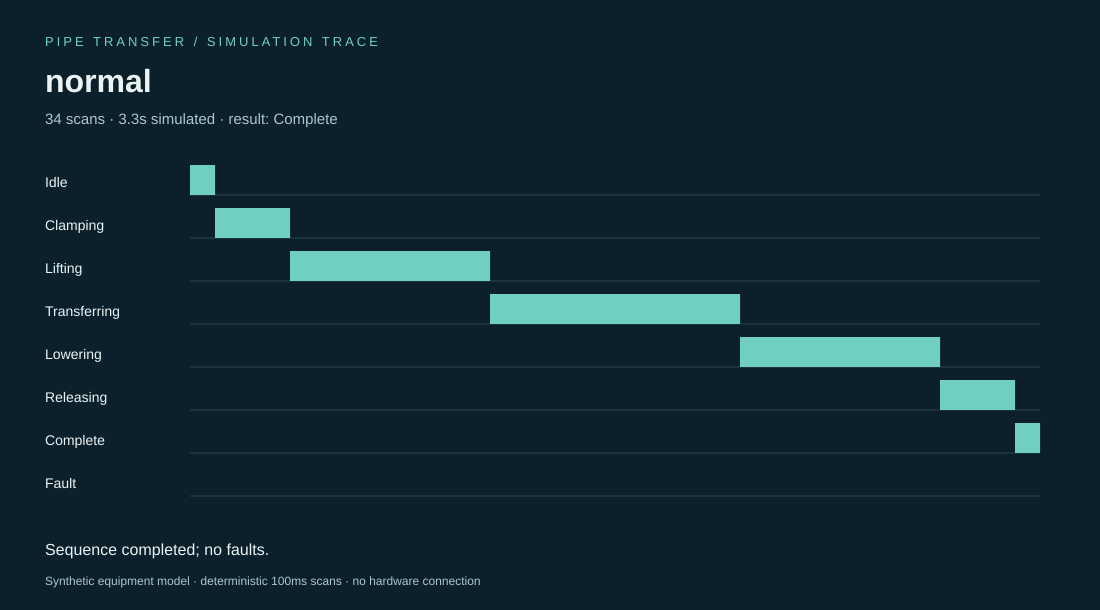

The data file committed next to this chart (first rows):
scan, elapsed_ms, stage, clamp, lift, transfer, lower, release, fault
0, 0, Idle, False, False, False, False, False, 
1, 100, Clamping, True, False, False, False, False, 
2, 200, Clamping, True, False, False, False, False, 
3, 300, Clamping, True, False, False, False, False, 
4, 400, Lifting, True, True, False, False, False, 
5, 500, Lifting, True, True, False, False, False, 
6, 600, Lifting, True, True, False, False, False, 
7, 700, Lifting, True, True, False, False, False, 
8, 800, Lifting, True, True, False, False, False, 
9, 900, Lifting, True, True, False, False, False, 
10, 1000, Lifting, True, True, False, False, False, 
11, 1100, Lifting, True, True, False, False, False, 
12, 1200, Transferring, True, False, True, False, False, 
13, 1300, Transferring, True, False, True, False, False, 
14, 1400, Transferring, True, False, True, False, False, 
15, 1500, Transferring, True, False, True, False, False, 
16, 1600, Transferring, True, False, True, False, False, 
17, 1700, Transferring, True, False, True, False, False, 
18, 1800, Transferring, True, False, True, False, False, 
19, 1900, Transferring, True, False, True, False, False, 
20, 2000, Transferring, True, False, True, False, False, 
21, 2100, Transferring, True, False, True, False, False, 
22, 2200, Lowering, True, False, False, True, False, 
23, 2300, Lowering, True, False, False, True, False, 
24, 2400, Lowering, True, False, False, True, False, 
25, 2500, Lowering, True, False, False, True, False, 
26, 2600, Lowering, True, False, False, True, False, 
27, 2700, Lowering, True, False, False, True, False, 
28, 2800, Lowering, True, False, False, True, False, 
29, 2900, Lowering, True, False, False, True, False, 
30, 3000, Releasing, False, False, False, False, True, 
31, 3100, Releasing, False, False, False, False, True, 
32, 3200, Releasing, False, False, False, False, True, 
33, 3300, Complete, False, False, False, False, False, 
